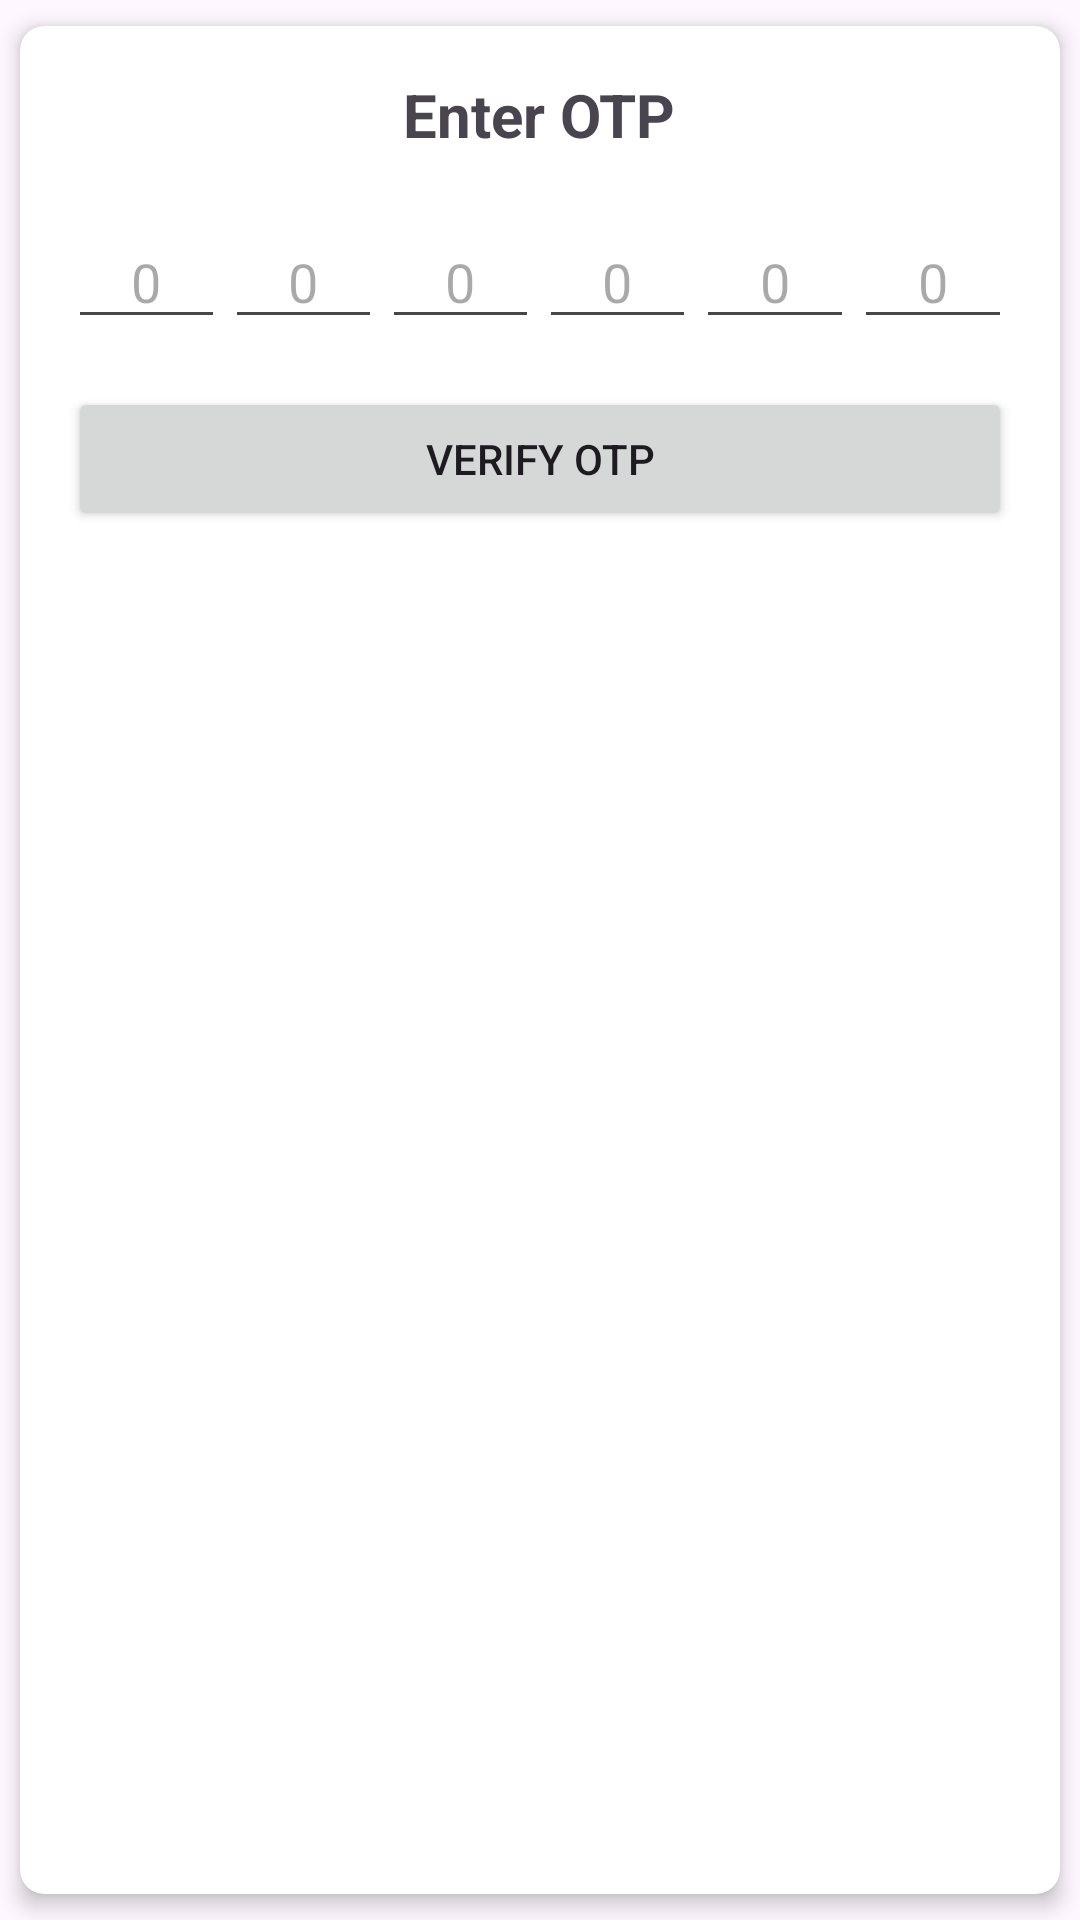

The Android layout XML behind this screen, and the referenced resources:
<!-- AndroidManifest.xml: application theme Theme.Clickify -->
<!-- res/layout/otp_layout.xml -->
<?xml version="1.0" encoding="utf-8"?>
<androidx.cardview.widget.CardView xmlns:android="http://schemas.android.com/apk/res/android"
    xmlns:app="http://schemas.android.com/apk/res-auto"
    android:id="@+id/cardView"
    android:layout_width="match_parent"
    android:layout_height="wrap_content"
    app:cardCornerRadius="8dp"
    android:layout_gravity="center"
    app:cardElevation="4dp"
    app:cardUseCompatPadding="true">

    <LinearLayout
        android:layout_width="match_parent"
        android:layout_height="wrap_content"
        android:orientation="vertical"
        android:padding="16dp">

        <TextView
            android:layout_width="wrap_content"
            android:layout_height="wrap_content"
            android:layout_marginBottom="20dp"
            android:text="Enter OTP"
            android:textStyle="bold"
            android:textSize="20dp"
            android:layout_gravity="center"
            />

        
        <LinearLayout
            android:layout_width="match_parent"
            android:layout_height="wrap_content"
            android:orientation="horizontal">

            <EditText
                android:id="@+id/otpDigit1"
                android:layout_width="0dp"
                android:layout_height="wrap_content"
                android:layout_weight="1"
                android:inputType="number"
                android:maxLength="1"
                android:textAlignment="center"
                android:hint="0"/>

            <EditText
                android:id="@+id/otpDigit2"
                android:layout_width="0dp"
                android:layout_height="wrap_content"
                android:layout_weight="1"
                android:inputType="number"
                android:maxLength="1"
                android:textAlignment="center"
                android:hint="0"/>

            <EditText
                android:id="@+id/otpDigit3"
                android:layout_width="0dp"
                android:layout_height="wrap_content"
                android:layout_weight="1"
                android:inputType="number"
                android:maxLength="1"
                android:textAlignment="center"
                android:hint="0"/>

            <EditText
                android:id="@+id/otpDigit4"
                android:layout_width="0dp"
                android:layout_height="wrap_content"
                android:layout_weight="1"
                android:inputType="number"
                android:maxLength="1"
                android:textAlignment="center"
                android:hint="0"/>

            <EditText
                android:id="@+id/otpDigit5"
                android:layout_width="0dp"
                android:layout_height="wrap_content"
                android:layout_weight="1"
                android:inputType="number"
                android:maxLength="1"
                android:textAlignment="center"
                android:hint="0"/>

            <EditText
                android:id="@+id/otpDigit6"
                android:layout_width="0dp"
                android:layout_height="wrap_content"
                android:layout_weight="1"
                android:inputType="number"
                android:maxLength="1"
                android:textAlignment="center"
                android:hint="0"/>
        </LinearLayout>

        
        <Button
            android:id="@+id/verifyButton"
            android:layout_width="match_parent"
            android:layout_height="wrap_content"
            android:text="Verify OTP"
            android:layout_marginTop="16dp"/>
    </LinearLayout>
</androidx.cardview.widget.CardView>
<!-- resources referenced by this layout -->
<resources>
  <style name="Theme.Clickify" parent="Base.Theme.Clickify" />
  <style name="Base.Theme.Clickify" parent="Theme.Material3.DayNight.NoActionBar">
          
          
      </style>
</resources>
